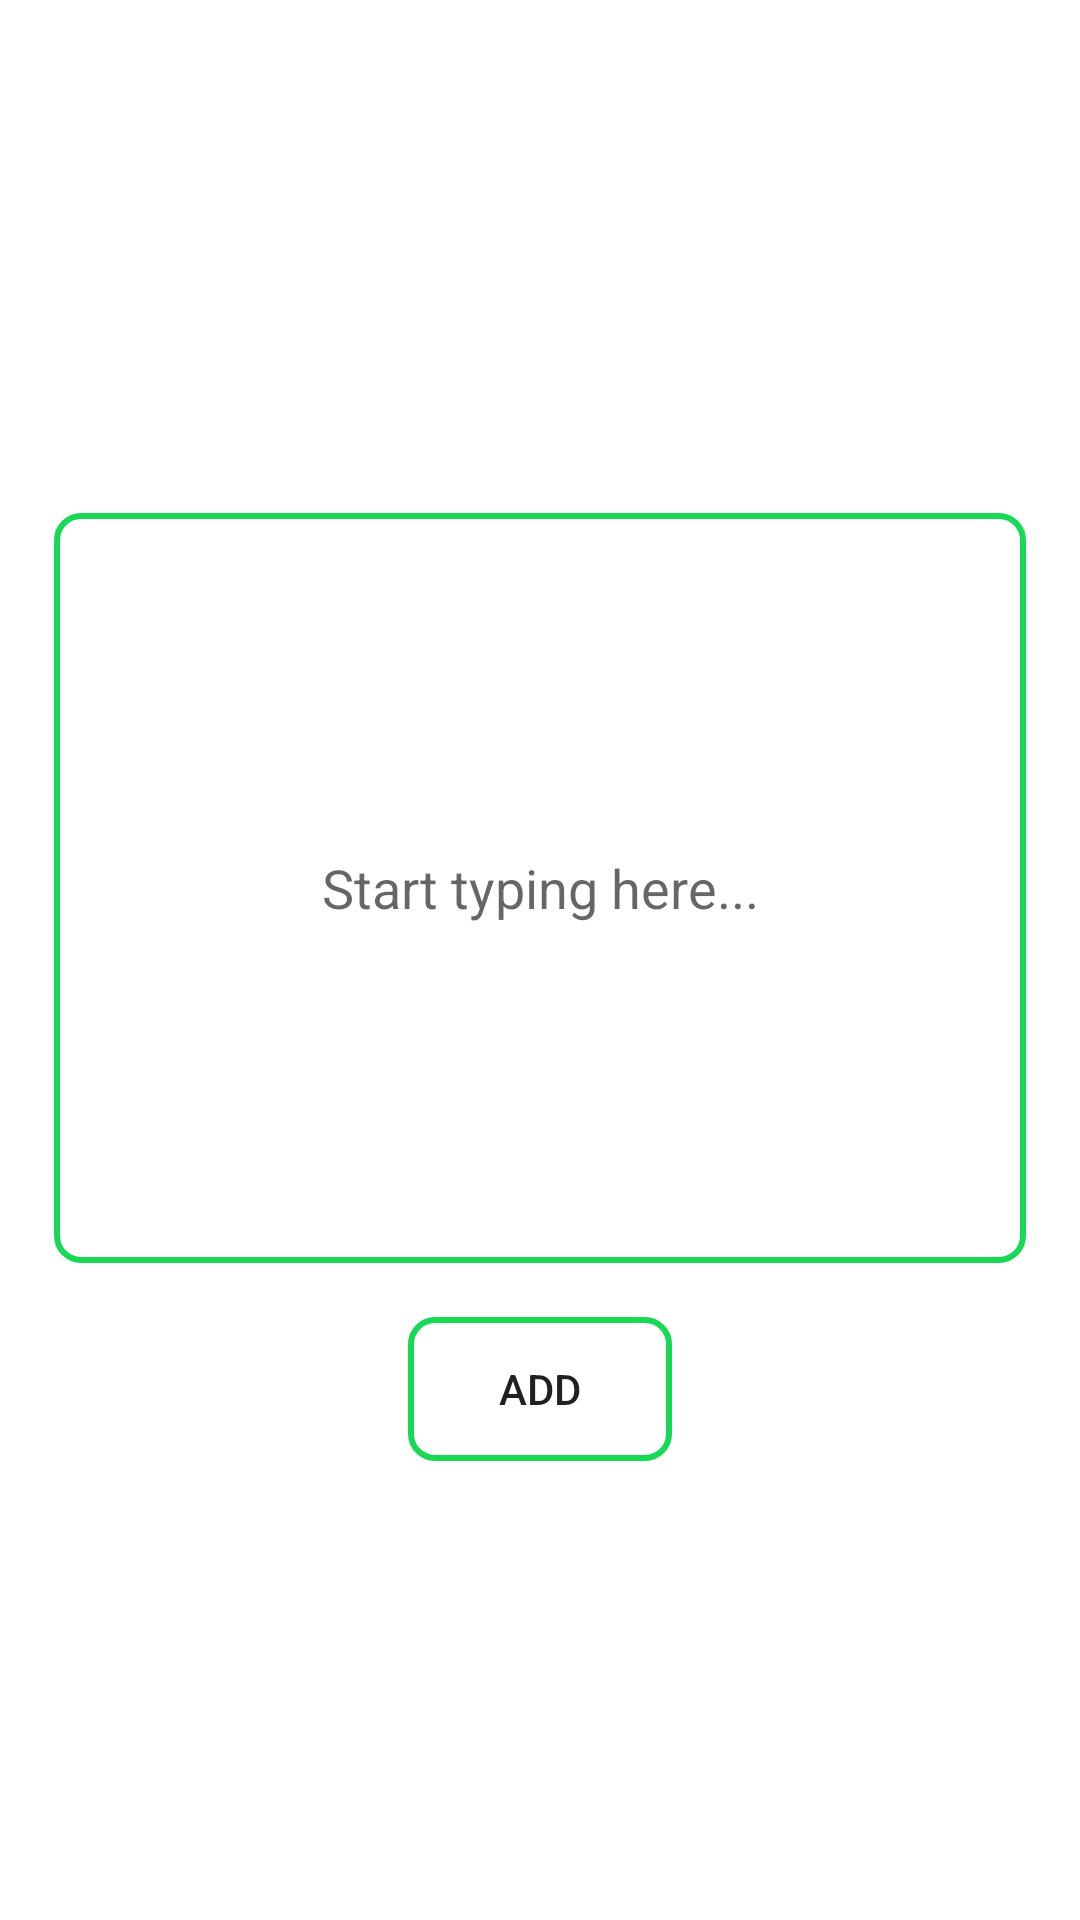

Produce the Android XML layout that renders to this screen, including the resource entries it uses.
<!-- AndroidManifest.xml: application theme Theme.OnlineNOtebook -->
<!-- res/layout/activity_add_quotes.xml -->
<?xml version="1.0" encoding="utf-8"?>
<LinearLayout xmlns:android="http://schemas.android.com/apk/res/android"
    xmlns:app="http://schemas.android.com/apk/res-auto"
    xmlns:tools="http://schemas.android.com/tools"
    android:layout_width="match_parent"
    android:layout_height="match_parent"
    android:orientation="vertical"
    android:gravity="center"
    tools:context=".views.AddQuotes">

    <EditText
        android:id="@+id/quotetext"
        android:layout_width="match_parent"
        android:layout_height="250dp"
        android:layout_gravity="center"
        android:layout_margin="18dp"
        android:background="@drawable/add_quote_bg"
        android:gravity="center"
        android:hint="Start typing here..."
        android:textAlignment="center" />

    <Button
        android:layout_width="wrap_content"
        android:layout_height="wrap_content"
        android:text="add"
        android:id="@+id/buttonaddquotel"
        android:background="@drawable/add_quote_bg"/>
</LinearLayout>
<!-- resources referenced by this layout -->
<resources>
  <!-- drawable add_quote_bg (drawable) -->
  <?xml version="1.0" encoding="utf-8"?>
  <shape xmlns:android="http://schemas.android.com/apk/res/android"
      android:shape="rectangle">
  
      <stroke
          android:width="2dp"
          android:color="@color/greenlight" />
      <corners android:radius="8dp"  />
  
  
  </shape>
  <style name="Theme.OnlineNOtebook" parent="Theme.MaterialComponents.DayNight.DarkActionBar">
          
          <item name="colorPrimary">@color/purple_500</item>
          <item name="colorPrimaryVariant">@color/purple_700</item>
          <item name="colorOnPrimary">@color/white</item>
          
          <item name="colorSecondary">@color/teal_200</item>
          <item name="colorSecondaryVariant">@color/teal_700</item>
          <item name="colorOnSecondary">@color/black</item>
          
          <item name="android:statusBarColor">?attr/colorPrimaryVariant</item>
          
      </style>
  <color name="greenlight">#17D956</color>
  <color name="purple_500">#FF6200EE</color>
  <color name="purple_700">#FF3700B3</color>
  <color name="white">#FFFFFFFF</color>
  <color name="teal_200">#FF03DAC5</color>
  <color name="teal_700">#FF018786</color>
  <color name="black">#FF000000</color>
</resources>
